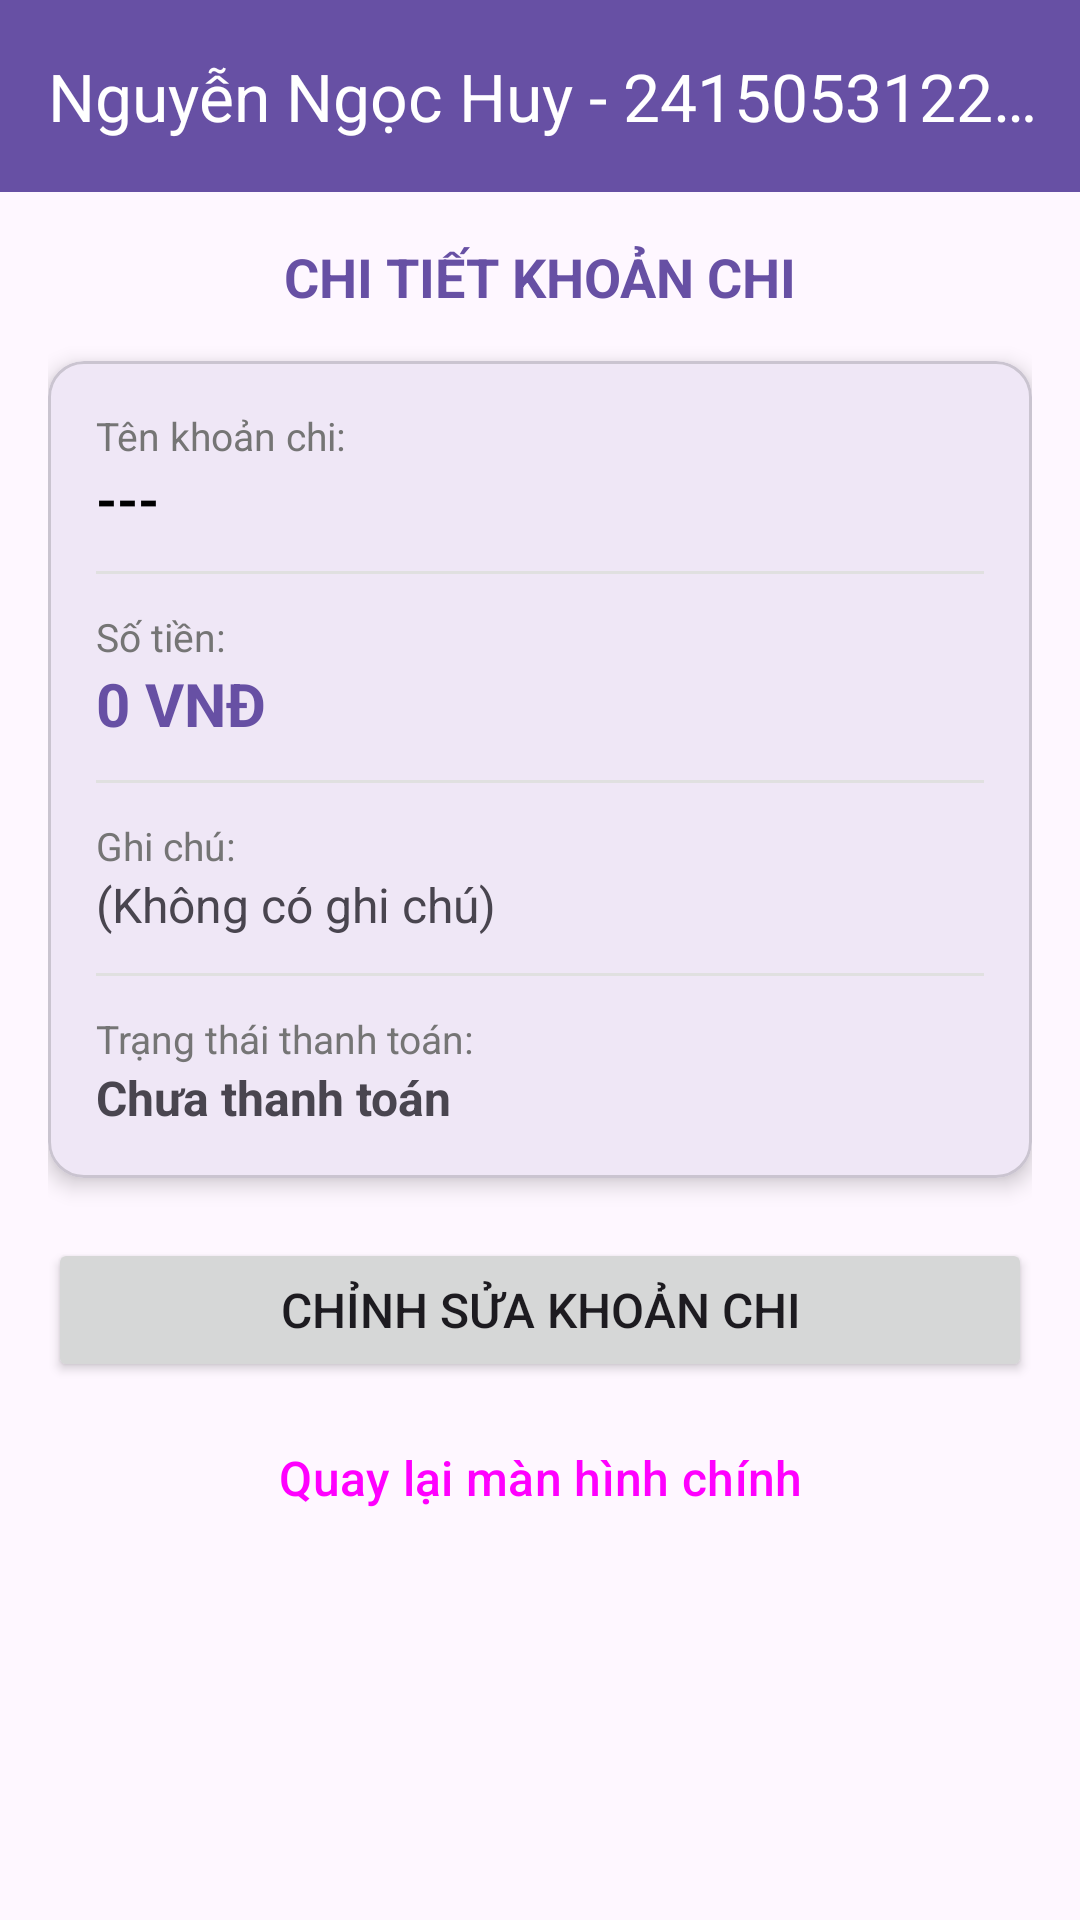

Write the Android layout XML for this screen, with the resource values it uses.
<!-- AndroidManifest.xml: activity theme Theme.KTGK_2119_NGUYENNGOCHUY -->
<!-- res/layout/activity_chi_tiet_chi_tieu.xml -->
<?xml version="1.0" encoding="utf-8"?>
<LinearLayout xmlns:android="http://schemas.android.com/apk/res/android"
    xmlns:app="http://schemas.android.com/apk/res-auto"
    xmlns:tools="http://schemas.android.com/tools"
    android:id="@+id/chi_tiet_layout_119"
    android:layout_width="match_parent"
    android:layout_height="match_parent"
    android:orientation="vertical"
    tools:context=".ChiTietChiTieuActivity">

    <com.google.android.material.appbar.AppBarLayout
        android:layout_width="match_parent"
        android:layout_height="wrap_content">

        <com.google.android.material.appbar.MaterialToolbar
            android:id="@+id/toolbar_119"
            android:layout_width="match_parent"
            android:layout_height="?attr/actionBarSize"
            android:background="?attr/colorPrimary"
            app:title="@string/toolbar_title_119"
            app:titleTextColor="@android:color/white" />

    </com.google.android.material.appbar.AppBarLayout>

    <ScrollView
        android:layout_width="match_parent"
        android:layout_height="match_parent"
        android:fillViewport="true">

        <LinearLayout
            android:layout_width="match_parent"
            android:layout_height="wrap_content"
            android:orientation="vertical"
            android:padding="16dp">

            <TextView
                android:layout_width="wrap_content"
                android:layout_height="wrap_content"
                android:layout_gravity="center_horizontal"
                android:layout_marginBottom="16dp"
                android:text="@string/chi_tiet_title_119"
                android:textColor="?attr/colorPrimary"
                android:textSize="18sp"
                android:textStyle="bold" />

            <com.google.android.material.card.MaterialCardView
                android:layout_width="match_parent"
                android:layout_height="wrap_content"
                android:layout_marginBottom="20dp"
                app:cardCornerRadius="12dp"
                app:cardElevation="4dp"
                app:strokeWidth="1dp">

                <LinearLayout
                    android:layout_width="match_parent"
                    android:layout_height="wrap_content"
                    android:orientation="vertical"
                    android:padding="16dp">

                    <TextView
                        android:layout_width="wrap_content"
                        android:layout_height="wrap_content"
                        android:text="Tên khoản chi:"
                        android:textSize="13sp"
                        android:textColor="#757575" />

                    <TextView
                        android:id="@+id/tvTenKhoanChi_119"
                        android:layout_width="match_parent"
                        android:layout_height="wrap_content"
                        android:layout_marginBottom="12dp"
                        android:text="---"
                        android:textColor="@android:color/black"
                        android:textSize="18sp"
                        android:textStyle="bold" />

                    <View
                        android:layout_width="match_parent"
                        android:layout_height="1dp"
                        android:layout_marginBottom="12dp"
                        android:background="#E0E0E0" />

                    <TextView
                        android:layout_width="wrap_content"
                        android:layout_height="wrap_content"
                        android:text="Số tiền:"
                        android:textSize="13sp"
                        android:textColor="#757575" />

                    <TextView
                        android:id="@+id/tvSoTien_119"
                        android:layout_width="match_parent"
                        android:layout_height="wrap_content"
                        android:layout_marginBottom="12dp"
                        android:text="0 VNĐ"
                        android:textColor="?attr/colorPrimary"
                        android:textSize="20sp"
                        android:textStyle="bold" />

                    <View
                        android:layout_width="match_parent"
                        android:layout_height="1dp"
                        android:layout_marginBottom="12dp"
                        android:background="#E0E0E0" />

                    <TextView
                        android:layout_width="wrap_content"
                        android:layout_height="wrap_content"
                        android:text="Ghi chú:"
                        android:textSize="13sp"
                        android:textColor="#757575" />

                    <TextView
                        android:id="@+id/tvGhiChu_119"
                        android:layout_width="match_parent"
                        android:layout_height="wrap_content"
                        android:layout_marginBottom="12dp"
                        android:text="(Không có ghi chú)"
                        android:textSize="16sp" />

                    <View
                        android:layout_width="match_parent"
                        android:layout_height="1dp"
                        android:layout_marginBottom="12dp"
                        android:background="#E0E0E0" />

                    <TextView
                        android:layout_width="wrap_content"
                        android:layout_height="wrap_content"
                        android:text="Trạng thái thanh toán:"
                        android:textSize="13sp"
                        android:textColor="#757575" />

                    <TextView
                        android:id="@+id/tvTrangThaiThanhToan_119"
                        android:layout_width="match_parent"
                        android:layout_height="wrap_content"
                        android:text="Chưa thanh toán"
                        android:textSize="16sp"
                        android:textStyle="bold" />

                </LinearLayout>
            </com.google.android.material.card.MaterialCardView>

            <Button
                android:id="@+id/btnChinhSua_119"
                android:layout_width="match_parent"
                android:layout_height="wrap_content"
                android:layout_marginBottom="8dp"
                android:text="@string/btn_chinh_sua_119"
                android:textSize="16sp" />

            <Button
                android:id="@+id/btnQuayLai_119"
                style="@style/Widget.Material3.Button.OutlinedButton"
                android:layout_width="match_parent"
                android:layout_height="wrap_content"
                android:text="@string/quay_lai_119"
                android:textSize="16sp" />

        </LinearLayout>
    </ScrollView>

</LinearLayout>
<!-- resources referenced by this layout -->
<resources>
  <string name="btn_chinh_sua_119">Chỉnh sửa khoản chi</string>
  <string name="chi_tiet_title_119">CHI TIẾT KHOẢN CHI</string>
  <string name="quay_lai_119">Quay lại màn hình chính</string>
  <string name="toolbar_title_119">Nguyễn Ngọc Huy - 2415053122119 - Quản lý chi tiêu cá nhân</string>
  <style name="Theme.KTGK_2119_NGUYENNGOCHUY" parent="Base.Theme.KTGK_2119_NGUYENNGOCHUY" />
  <style name="Base.Theme.KTGK_2119_NGUYENNGOCHUY" parent="Theme.Material3.DayNight.NoActionBar">
          
          
      </style>
</resources>
